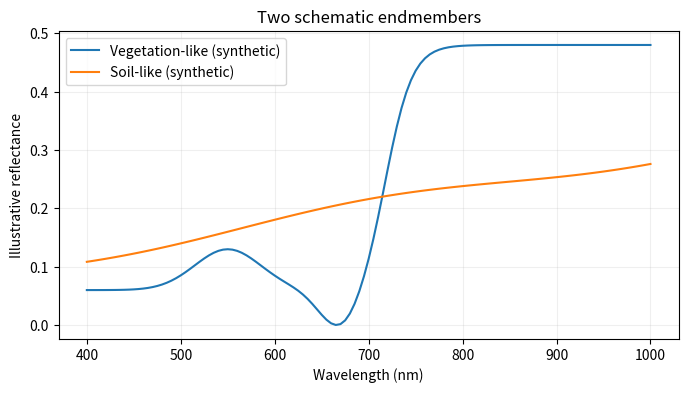
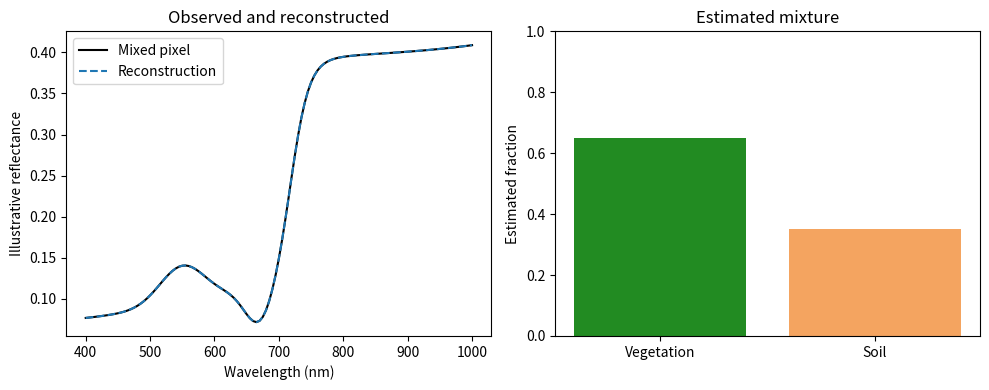

Write Python code to recreate these figures, in order.
# ---
# jupyter:
#   jupytext:
#     cell_metadata_filter: all
#     cell_metadata_json: true
#     formats: ipynb,py:percent
#     text_representation:
#       extension: .py
#       format_name: percent
#       format_version: '1.3'
#   kernelspec:
#     display_name: Python 3
#     language: python
#     name: python3
# ---

# %% [markdown] {"id": "hyper-title", "slideshow": {"slide_type": "slide"}}
# # Spectral Mixtures and Matching
#
# [Open this notebook in Colab](https://colab.research.google.com/github/jfemiani/cse620b-public/blob/main/Lessons/10-Hyperspectral-Remote-Sensing/demo-hyperspectral-mixtures.ipynb)
#
# A self-contained, synthetic example of hyperspectral reasoning. The curves
# below are schematic, not field measurements or spectral-library records.

# %% [markdown] {"id": "hyper-spectra", "slideshow": {"slide_type": "slide"}}
# ## Build two schematic material spectra
#
# A hyperspectral pixel is a vector with one value per wavelength. Here we use
# smooth curves to represent a vegetation-like spectrum and a soil-like
# spectrum. The goal is to study the operations, not identify real materials.

# %% {"id": "hyper-imports", "slideshow": {"slide_type": "skip"}}
import matplotlib.pyplot as plt
import numpy as np

# %% {"id": "hyper-generate", "slideshow": {"slide_type": "slide"}}
wavelength_nm = np.linspace(400, 1000, 121)
red_absorption = 0.07 * np.exp(-0.5 * ((wavelength_nm - 670) / 22) ** 2)
green_peak = 0.07 * np.exp(-0.5 * ((wavelength_nm - 550) / 35) ** 2)
red_edge = 0.42 / (1 + np.exp(-(wavelength_nm - 720) / 14))
vegetation = 0.06 + green_peak - red_absorption + red_edge
soil = 0.12 + 0.00028 * (wavelength_nm - 400) + 0.012 * np.sin(wavelength_nm / 90)

fig, axis = plt.subplots(figsize=(8, 4))
axis.plot(wavelength_nm, vegetation, label="Vegetation-like (synthetic)")
axis.plot(wavelength_nm, soil, label="Soil-like (synthetic)")
axis.set(xlabel="Wavelength (nm)", ylabel="Illustrative reflectance", title="Two schematic endmembers")
axis.legend()
axis.grid(alpha=0.2)
plt.show()

# %% [markdown] {"id": "hyper-mixture", "slideshow": {"slide_type": "slide"}}
# ## Mix spectra and estimate fractions
#
# Under the linear model, the observed spectrum is a weighted sum of endmember
# spectra. With two endmembers, fit one fraction along the line from soil to
# vegetation, restrict it to [0, 1], and use its complement for soil. This
# enforces nonnegativity and a fraction sum of one. Real analyses still need
# good endmembers and residual checks.

# %% {"id": "hyper-mixture-code", "slideshow": {"slide_type": "slide"}}
true_fractions = np.array([0.65, 0.35])
endmembers = np.column_stack((vegetation, soil))
pixel = endmembers @ true_fractions

spectral_direction = vegetation - soil
vegetation_fraction = np.clip(
    np.dot(pixel - soil, spectral_direction) / np.dot(spectral_direction, spectral_direction),
    0, 1,
)
estimated_fractions = np.array([vegetation_fraction, 1 - vegetation_fraction])
residual = pixel - endmembers @ estimated_fractions

print(f"True fractions:      vegetation={true_fractions[0]:.2f}, soil={true_fractions[1]:.2f}")
print(f"Least-squares fit:   vegetation={estimated_fractions[0]:.2f}, soil={estimated_fractions[1]:.2f}")
print(f"Fraction sum: {estimated_fractions.sum():.3f}; RMS residual: {np.sqrt(np.mean(residual**2)):.5f}")

fig, axes = plt.subplots(1, 2, figsize=(10, 4))
axes[0].plot(wavelength_nm, pixel, color="black", label="Mixed pixel")
axes[0].plot(wavelength_nm, endmembers @ estimated_fractions, "--", label="Reconstruction")
axes[0].set(xlabel="Wavelength (nm)", ylabel="Illustrative reflectance", title="Observed and reconstructed")
axes[0].legend()
axes[1].bar(["Vegetation", "Soil"], estimated_fractions, color=["forestgreen", "sandybrown"])
axes[1].set(ylim=(0, 1), ylabel="Estimated fraction", title="Estimated mixture")
plt.tight_layout()
plt.show()

# %% [markdown] {"id": "hyper-angle", "slideshow": {"slide_type": "slide"}}
# ## Spectral angle is not abundance
#
# Spectral Angle Mapping compares spectral shape. Multiplying a spectrum by a
# positive brightness factor leaves its angle unchanged, while unmixing asks
# for component proportions under a mixing model.

# %% {"id": "hyper-angle-code", "slideshow": {"slide_type": "slide"}}
def spectral_angle(first, second):
    cosine = np.dot(first, second) / (np.linalg.norm(first) * np.linalg.norm(second))
    return np.degrees(np.arccos(np.clip(cosine, -1, 1)))

dim_vegetation = 0.45 * vegetation
print(f"Angle to vegetation reference: {spectral_angle(dim_vegetation, vegetation):.6f} degrees")
print(f"Angle to soil reference:        {spectral_angle(dim_vegetation, soil):.2f} degrees")

# %% [markdown] {"id": "hyper-question", "slideshow": {"slide_type": "slide"}}
# ## Check the assumptions
#
# - What changed when the vegetation spectrum was dimmed? What did not?
# - Why can a small angle to a library spectrum fail to identify a pure pixel?
# - What would you inspect if a real pixel had a large reconstruction residual?
#
# The curves are synthetic and deliberately simple. Use calibrated scene
# reflectance and documented reference spectra for material interpretation.
